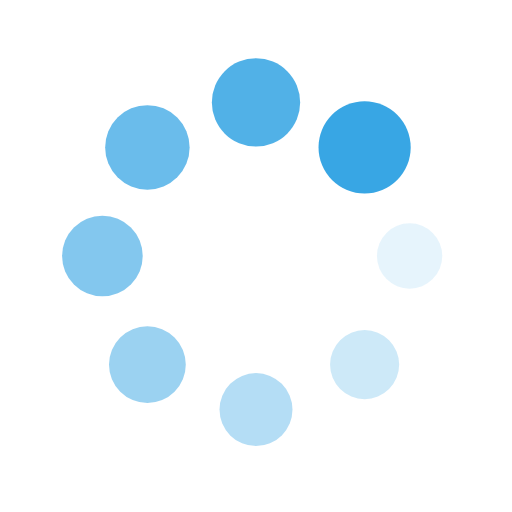
t = 0.00 s
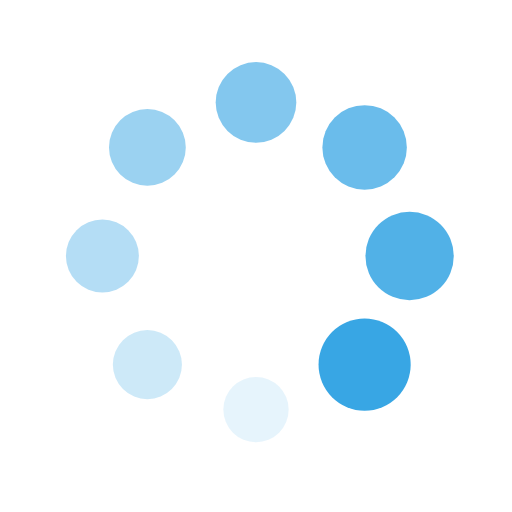
t = 0.25 s
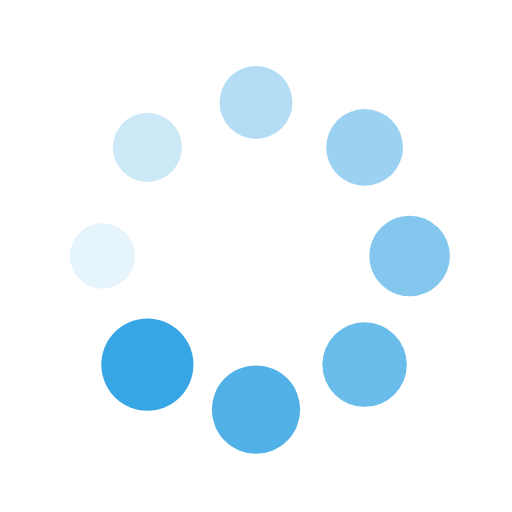
t = 0.50 s
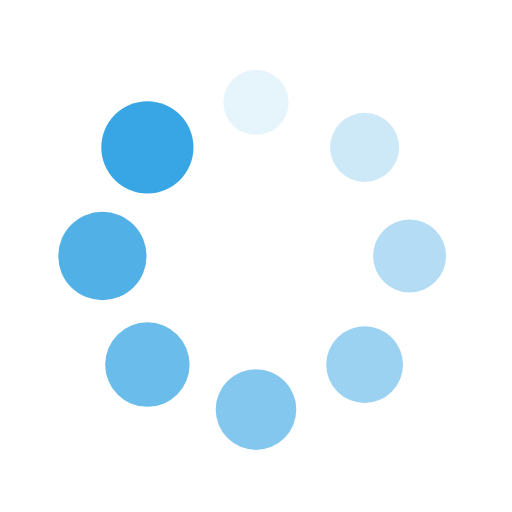
t = 0.75 s

The animated SVG that drew these frames (rendered in a browser with its animation timeline set to each time). Animation: 16 SMIL elements (animate=8,animateTransform=8); one cycle of 1.00 s, repeats indefinitely.

<svg xmlns="http://www.w3.org/2000/svg" viewBox="0 0 100 100" preserveAspectRatio="xMidYMid" width="200" height="200" style="shape-rendering: auto; display: block; background: transparent;" xmlns:xlink="http://www.w3.org/1999/xlink"><g><g transform="translate(80,50)">
<g transform="rotate(0)">
<circle fill-opacity="1" fill="#38a6e4" r="6" cy="0" cx="0">
  <animateTransform repeatCount="indefinite" dur="1s" keyTimes="0;1" values="1.5 1.5;1 1" begin="-0.875s" type="scale" attributeName="transform"></animateTransform>
  <animate begin="-0.875s" values="1;0" repeatCount="indefinite" dur="1s" keyTimes="0;1" attributeName="fill-opacity"></animate>
</circle>
</g>
</g><g transform="translate(71.21320343559643,71.21320343559643)">
<g transform="rotate(45)">
<circle fill-opacity="0.875" fill="#38a6e4" r="6" cy="0" cx="0">
  <animateTransform repeatCount="indefinite" dur="1s" keyTimes="0;1" values="1.5 1.5;1 1" begin="-0.75s" type="scale" attributeName="transform"></animateTransform>
  <animate begin="-0.75s" values="1;0" repeatCount="indefinite" dur="1s" keyTimes="0;1" attributeName="fill-opacity"></animate>
</circle>
</g>
</g><g transform="translate(50,80)">
<g transform="rotate(90)">
<circle fill-opacity="0.75" fill="#38a6e4" r="6" cy="0" cx="0">
  <animateTransform repeatCount="indefinite" dur="1s" keyTimes="0;1" values="1.5 1.5;1 1" begin="-0.625s" type="scale" attributeName="transform"></animateTransform>
  <animate begin="-0.625s" values="1;0" repeatCount="indefinite" dur="1s" keyTimes="0;1" attributeName="fill-opacity"></animate>
</circle>
</g>
</g><g transform="translate(28.786796564403577,71.21320343559643)">
<g transform="rotate(135)">
<circle fill-opacity="0.625" fill="#38a6e4" r="6" cy="0" cx="0">
  <animateTransform repeatCount="indefinite" dur="1s" keyTimes="0;1" values="1.5 1.5;1 1" begin="-0.5s" type="scale" attributeName="transform"></animateTransform>
  <animate begin="-0.5s" values="1;0" repeatCount="indefinite" dur="1s" keyTimes="0;1" attributeName="fill-opacity"></animate>
</circle>
</g>
</g><g transform="translate(20,50.00000000000001)">
<g transform="rotate(180)">
<circle fill-opacity="0.5" fill="#38a6e4" r="6" cy="0" cx="0">
  <animateTransform repeatCount="indefinite" dur="1s" keyTimes="0;1" values="1.5 1.5;1 1" begin="-0.375s" type="scale" attributeName="transform"></animateTransform>
  <animate begin="-0.375s" values="1;0" repeatCount="indefinite" dur="1s" keyTimes="0;1" attributeName="fill-opacity"></animate>
</circle>
</g>
</g><g transform="translate(28.78679656440357,28.786796564403577)">
<g transform="rotate(225)">
<circle fill-opacity="0.375" fill="#38a6e4" r="6" cy="0" cx="0">
  <animateTransform repeatCount="indefinite" dur="1s" keyTimes="0;1" values="1.5 1.5;1 1" begin="-0.25s" type="scale" attributeName="transform"></animateTransform>
  <animate begin="-0.25s" values="1;0" repeatCount="indefinite" dur="1s" keyTimes="0;1" attributeName="fill-opacity"></animate>
</circle>
</g>
</g><g transform="translate(49.99999999999999,20)">
<g transform="rotate(270)">
<circle fill-opacity="0.25" fill="#38a6e4" r="6" cy="0" cx="0">
  <animateTransform repeatCount="indefinite" dur="1s" keyTimes="0;1" values="1.5 1.5;1 1" begin="-0.125s" type="scale" attributeName="transform"></animateTransform>
  <animate begin="-0.125s" values="1;0" repeatCount="indefinite" dur="1s" keyTimes="0;1" attributeName="fill-opacity"></animate>
</circle>
</g>
</g><g transform="translate(71.21320343559643,28.78679656440357)">
<g transform="rotate(315)">
<circle fill-opacity="0.125" fill="#38a6e4" r="6" cy="0" cx="0">
  <animateTransform repeatCount="indefinite" dur="1s" keyTimes="0;1" values="1.5 1.5;1 1" begin="0s" type="scale" attributeName="transform"></animateTransform>
  <animate begin="0s" values="1;0" repeatCount="indefinite" dur="1s" keyTimes="0;1" attributeName="fill-opacity"></animate>
</circle>
</g>
</g><g></g></g><!-- [ldio] generated by https://loading.io --></svg>
